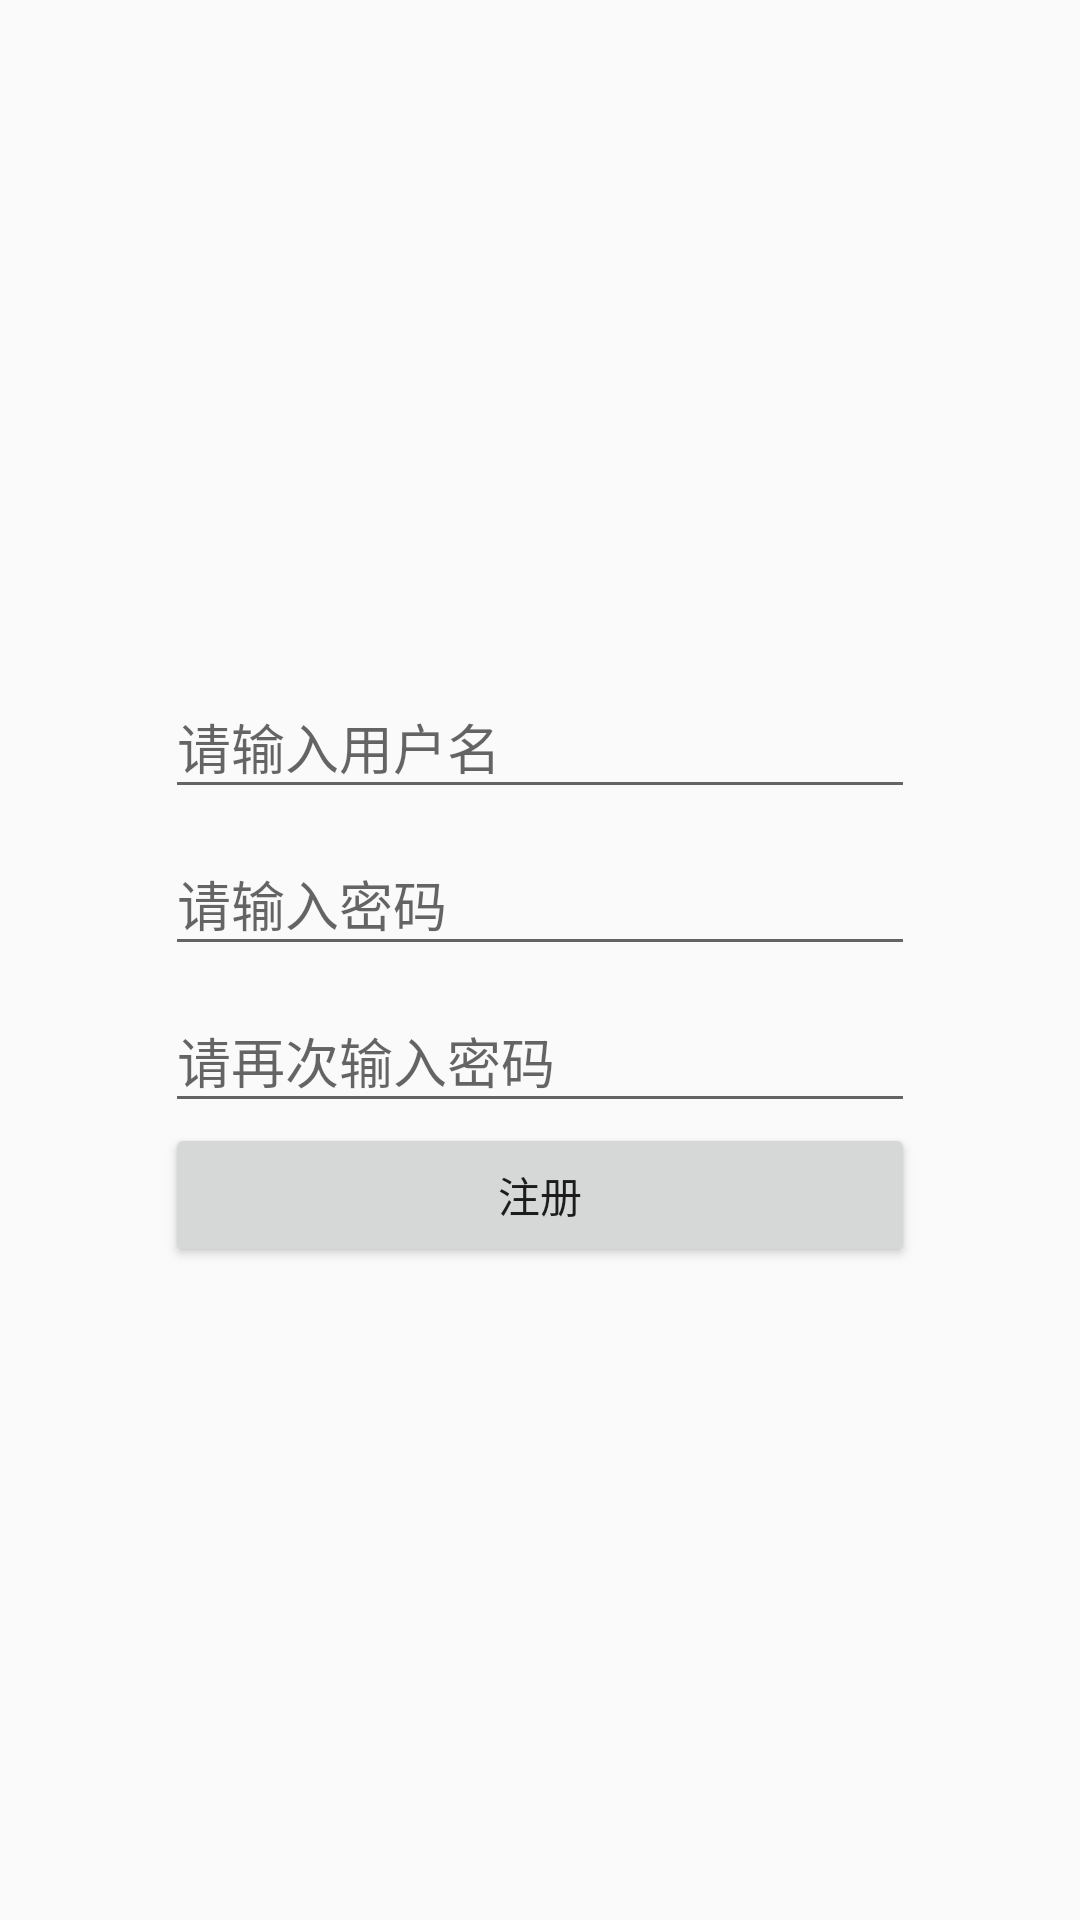

Produce the Android XML layout that renders to this screen, including the resource entries it uses.
<!-- AndroidManifest.xml: application theme AppTheme -->
<!-- res/layout/fragment_register.xml -->
<?xml version="1.0" encoding="utf-8"?>
<RelativeLayout
    xmlns:android="http://schemas.android.com/apk/res/android"
    android:layout_width="match_parent"
    android:layout_height="match_parent">

    <LinearLayout
        android:layout_centerInParent="true"
        android:orientation="vertical"
        android:layout_width="250dp"
        android:layout_height="wrap_content">

        <com.google.android.material.textfield.TextInputLayout
            android:layout_width="match_parent"
            android:layout_height="wrap_content">

            <com.google.android.material.textfield.TextInputEditText
                android:id="@+id/register_et_username"
                android:hint="@string/login_username_hint"
                android:layout_width="match_parent"
                android:layout_height="wrap_content" />
        </com.google.android.material.textfield.TextInputLayout>


        <com.google.android.material.textfield.TextInputLayout
            android:layout_width="match_parent"
            android:layout_height="wrap_content">

            <com.google.android.material.textfield.TextInputEditText
                android:id="@+id/register_et_password"
                android:hint="@string/login_password_hint"
                android:inputType="textPassword"
                android:layout_width="match_parent"
                android:layout_height="wrap_content" />
        </com.google.android.material.textfield.TextInputLayout>

        <android.support.design.widget.TextInputLayout
            android:layout_width="match_parent"
            android:layout_height="wrap_content">

            <android.support.design.widget.TextInputEditText
                android:id="@+id/register_et_repassword"
                android:hint="@string/login_repassword_hint"
                android:inputType="textPassword"
                android:layout_width="match_parent"
                android:layout_height="wrap_content" />
        </android.support.design.widget.TextInputLayout>

        <Button
            android:id="@+id/register_btn"
            android:text="@string/register"
            android:layout_width="match_parent"
            android:layout_height="wrap_content" />
    </LinearLayout>
</RelativeLayout>
<!-- resources referenced by this layout -->
<resources>
  <string name="login_password_hint">请输入密码</string>
  <string name="login_repassword_hint">请再次输入密码</string>
  <string name="login_username_hint">请输入用户名</string>
  <string name="register">注册</string>
  <style name="AppTheme" parent="Theme.AppCompat.Light.DarkActionBar">
          
          <item name="colorPrimary">@color/colorPrimary</item>
          <item name="colorPrimaryDark">@color/colorPrimaryDark</item>
          <item name="colorAccent">@color/colorAccent</item>
      </style>
  <color name="colorPrimary">#0ca1fd</color>
  <color name="colorPrimaryDark">#1595ef</color>
  <color name="colorAccent">#F8092D</color>
</resources>
